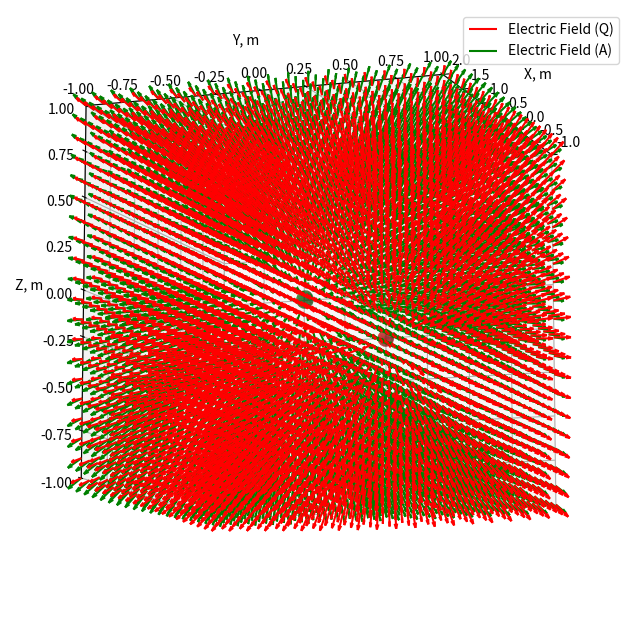

Write Python code to recreate this figure.
import numpy as np
import matplotlib.pyplot as plt
from mpl_toolkits.mplot3d import Axes3D

# INPUT DATA
ke = 9e9
Q = 9e-9  # Charge of electron 1 (Q)
A = 9e-9  # Charge of electron 2 (A)

xQ = -1  # Coordinates of electron 1 (Q)
yQ = 0
zQ = 0

xA = 1  # Coordinates of electron 2 (A)
yA = 0
zA = 0

# CALCULATION
Nx = 20
Ny = 20
Nz = 20
x = np.linspace(-1, 2, Nx)
y = np.linspace(-1, 1, Ny)
z = np.linspace(-1, 1, Nz)
X, Y, Z = np.meshgrid(x, y, z)

Ex_Q = np.zeros(X.shape)
Ey_Q = np.zeros(Y.shape)
Ez_Q = np.zeros(Z.shape)

Ex_A = np.zeros(X.shape)
Ey_A = np.zeros(Y.shape)
Ez_A = np.zeros(Z.shape)

rQ = np.sqrt((X - xQ) ** 2 + (Y - yQ) ** 2 + (Z - zQ) ** 2)
rA = np.sqrt((X - xA) ** 2 + (Y - yA) ** 2 + (Z - zA) ** 2)

EQ = ke * Q / rQ ** 3
EA = ke * A / rA ** 3

Ex_Q += 0.1 * EQ * (X - xQ)  # x-component of vector field for electron 1 (Q)
Ey_Q += 0.1 * EQ * (Y - yQ)  # y-component of vector field for electron 1 (Q)
Ez_Q += 0.1 * EQ * (Z - zQ)  # z-component of vector field for electron 1 (Q)

Ex_A += 0.1 * EA * (X - xA)  # x-component of vector field for electron 2 (A)
Ey_A += 0.1 * EA * (Y - yA)  # y-component of vector field for electron 2 (A)
Ez_A += 0.1 * EA * (Z - zA)  # z-component of vector field for electron 2 (A)

# Create masks to exclude points close to the electrons
conditionQ = rQ < 0.1
conditionA = rA < 0.1

Ex_Q[conditionQ] = 0
Ey_Q[conditionQ] = 0
Ez_Q[conditionQ] = 0

Ex_A[conditionA] = 0
Ey_A[conditionA] = 0
Ez_A[conditionA] = 0

# FIGURE
fig = plt.figure(figsize=(20, 8))
ax = fig.add_subplot(111, projection='3d')

# Plot electric field for electron 1 (Q)
ax.quiver(X, Y, Z, Ex_Q, Ey_Q, Ez_Q, normalize=True, color='r', length=0.1, label='Electric Field (Q)')

# Plot electric field for electron 2 (A)
ax.quiver(X, Y, Z, Ex_A, Ey_A, Ez_A, normalize=True, color='g', length=0.1, label='Electric Field (A)')

# Draw electrons
radius = 0.05
u = np.linspace(0, 2 * np.pi, 10)
v = np.linspace(0, np.pi, 10)

# Electron 1 (Q)
xQ_surface = radius * np.outer(np.cos(u), np.sin(v)) + xQ
yQ_surface = radius * np.outer(np.sin(u), np.sin(v)) + yQ
zQ_surface = radius * np.outer(np.ones(np.size(u)), np.cos(v)) + zQ
ax.plot_surface(xQ_surface, yQ_surface, zQ_surface, color='r', alpha=0.5)

# Electron 2 (A)
xA_surface = radius * np.outer(np.cos(u), np.sin(v)) + xA
yA_surface = radius * np.outer(np.sin(u), np.sin(v)) + yA
zA_surface = radius * np.outer(np.ones(np.size(u)), np.cos(v)) + zA
ax.plot_surface(xA_surface, yA_surface, zA_surface, color='g', alpha=0.5)

# Axis properties
ax.set_xlabel('X, m')
ax.set_ylabel('Y, m')
ax.set_zlabel('Z, m')
ax.set_xlim(-1, 2)
ax.set_ylim(-1, 1)
ax.set_zlim(-1, 1)
ax.view_init(-10, 20)
ax.set_box_aspect([1, 1, 1])

ax.legend()

plt.show()
